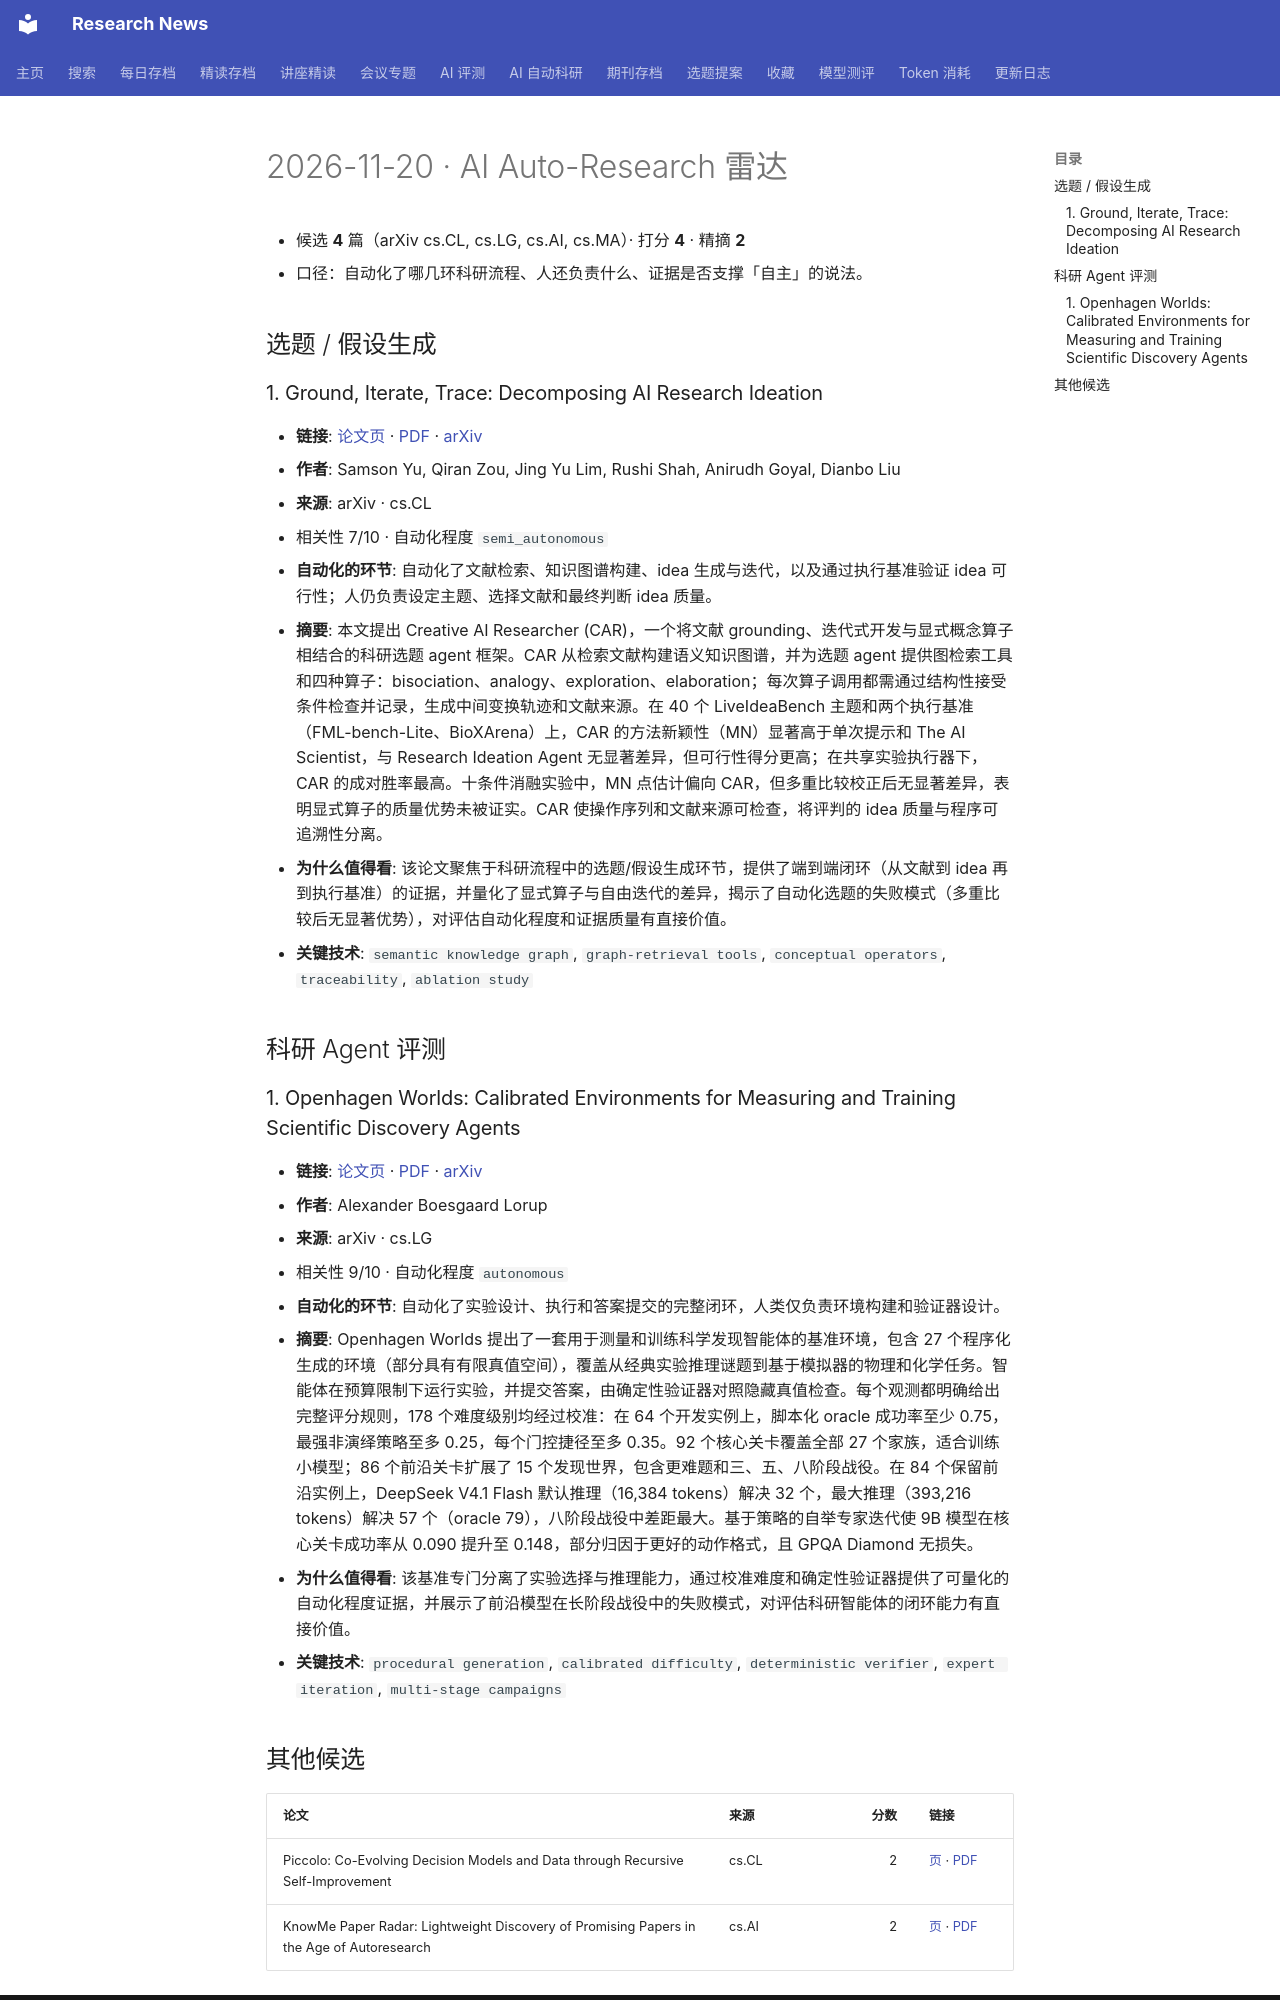

repository: cxy0714/research-news · page: autoresearch/daily/2026-11-20/index.html · generator: mkdocs

# 2026-11-20 · AI Auto-Research 雷达

- 候选 **4** 篇（arXiv cs.CL, cs.LG, cs.AI, cs.MA）· 打分 **4** · 精摘 **2**
- 口径：自动化了哪几环科研流程、人还负责什么、证据是否支撑「自主」的说法。

## 选题 / 假设生成

### 1. Ground, Iterate, Trace: Decomposing AI Research Ideation
- **链接**: [论文页](https://arxiv.org/abs/2611.24887) · [PDF](https://arxiv.org/pdf/2611.24887) · [arXiv](https://arxiv.org/abs/2611.24887)
- **作者**: Samson Yu, Qiran Zou, Jing Yu Lim, Rushi Shah, Anirudh Goyal, Dianbo Liu
- **来源**: arXiv · cs.CL
- 相关性 7/10 · 自动化程度 `semi_autonomous`
- **自动化的环节**: 自动化了文献检索、知识图谱构建、idea 生成与迭代，以及通过执行基准验证 idea 可行性；人仍负责设定主题、选择文献和最终判断 idea 质量。
- **摘要**: 本文提出 Creative AI Researcher (CAR)，一个将文献 grounding、迭代式开发与显式概念算子相结合的科研选题 agent 框架。CAR 从检索文献构建语义知识图谱，并为选题 agent 提供图检索工具和四种算子：bisociation、analogy、exploration、elaboration；每次算子调用都需通过结构性接受条件检查并记录，生成中间变换轨迹和文献来源。在 40 个 LiveIdeaBench 主题和两个执行基准（FML-bench-Lite、BioXArena）上，CAR 的方法新颖性（MN）显著高于单次提示和 The AI Scientist，与 Research Ideation Agent 无显著差异，但可行性得分更高；在共享实验执行器下，CAR 的成对胜率最高。十条件消融实验中，MN 点估计偏向 CAR，但多重比较校正后无显著差异，表明显式算子的质量优势未被证实。CAR 使操作序列和文献来源可检查，将评判的 idea 质量与程序可追溯性分离。
- **为什么值得看**: 该论文聚焦于科研流程中的选题/假设生成环节，提供了端到端闭环（从文献到 idea 再到执行基准）的证据，并量化了显式算子与自由迭代的差异，揭示了自动化选题的失败模式（多重比较后无显著优势），对评估自动化程度和证据质量有直接价值。
- **关键技术**: `semantic knowledge graph`, `graph-retrieval tools`, `conceptual operators`, `traceability`, `ablation study`

## 科研 Agent 评测

### 1. Openhagen Worlds: Calibrated Environments for Measuring and Training Scientific Discovery Agents
- **链接**: [论文页](https://arxiv.org/abs/2611.24711) · [PDF](https://arxiv.org/pdf/2611.24711) · [arXiv](https://arxiv.org/abs/2611.24711)
- **作者**: Alexander Boesgaard Lorup
- **来源**: arXiv · cs.LG
- 相关性 9/10 · 自动化程度 `autonomous`
- **自动化的环节**: 自动化了实验设计、执行和答案提交的完整闭环，人类仅负责环境构建和验证器设计。
- **摘要**: Openhagen Worlds 提出了一套用于测量和训练科学发现智能体的基准环境，包含 27 个程序化生成的环境（部分具有有限真值空间），覆盖从经典实验推理谜题到基于模拟器的物理和化学任务。智能体在预算限制下运行实验，并提交答案，由确定性验证器对照隐藏真值检查。每个观测都明确给出完整评分规则，178 个难度级别均经过校准：在 64 个开发实例上，脚本化 oracle 成功率至少 0.75，最强非演绎策略至多 0.25，每个门控捷径至多 0.35。92 个核心关卡覆盖全部 27 个家族，适合训练小模型；86 个前沿关卡扩展了 15 个发现世界，包含更难题和三、五、八阶段战役。在 84 个保留前沿实例上，DeepSeek V4.1 Flash 默认推理（16,384 tokens）解决 32 个，最大推理（393,216 tokens）解决 57 个（oracle 79），八阶段战役中差距最大。基于策略的自举专家迭代使 9B 模型在核心关卡成功率从 0.090 提升至 0.148，部分归因于更好的动作格式，且 GPQA Diamond 无损失。
- **为什么值得看**: 该基准专门分离了实验选择与推理能力，通过校准难度和确定性验证器提供了可量化的自动化程度证据，并展示了前沿模型在长阶段战役中的失败模式，对评估科研智能体的闭环能力有直接价值。
- **关键技术**: `procedural generation`, `calibrated difficulty`, `deterministic verifier`, `expert iteration`, `multi-stage campaigns`
